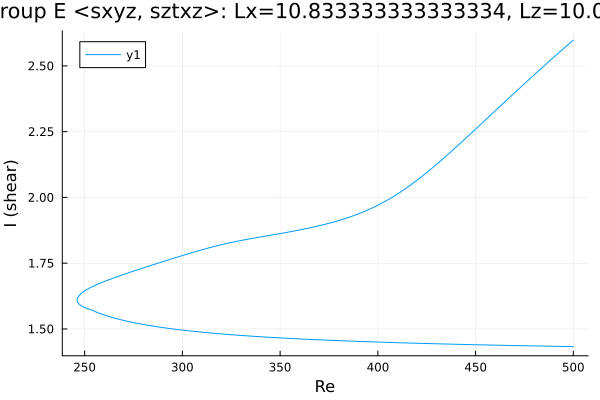

The file beside this chart, header and first rows:
Re, shear
500.0, 1.433
499.5, 1.433
498.1, 1.433
496.6, 1.433
495.2, 1.433
493.8, 1.434
492.4, 1.434
491, 1.434
489.6, 1.434
488.2, 1.434
486.7, 1.435
485.3, 1.435
483.9, 1.435
482.5, 1.435
481.1, 1.435
479.7, 1.436
478.3, 1.436
476.8, 1.436
475.4, 1.436
474, 1.436
472.6, 1.437
471.2, 1.437
469.8, 1.437
468.4, 1.437
466.9, 1.437
465.5, 1.438
464.1, 1.438
462.7, 1.438
461.3, 1.438
459.9, 1.438
458.5, 1.439
457, 1.439
455.6, 1.439
454.2, 1.439
452.8, 1.44
451.4, 1.44
450, 1.44
448.6, 1.44
447.1, 1.441
445.7, 1.441
444.3, 1.441
442.9, 1.441
441.5, 1.441
440.1, 1.442
438.7, 1.442
437.2, 1.442
435.8, 1.443
434.4, 1.443
433, 1.443
431.6, 1.443
430.2, 1.444
428.8, 1.444
427.3, 1.444
425.9, 1.444
424.5, 1.445
423.1, 1.445
421.7, 1.445
420.3, 1.446
418.9, 1.446
417.4, 1.446
... 365 more rows
